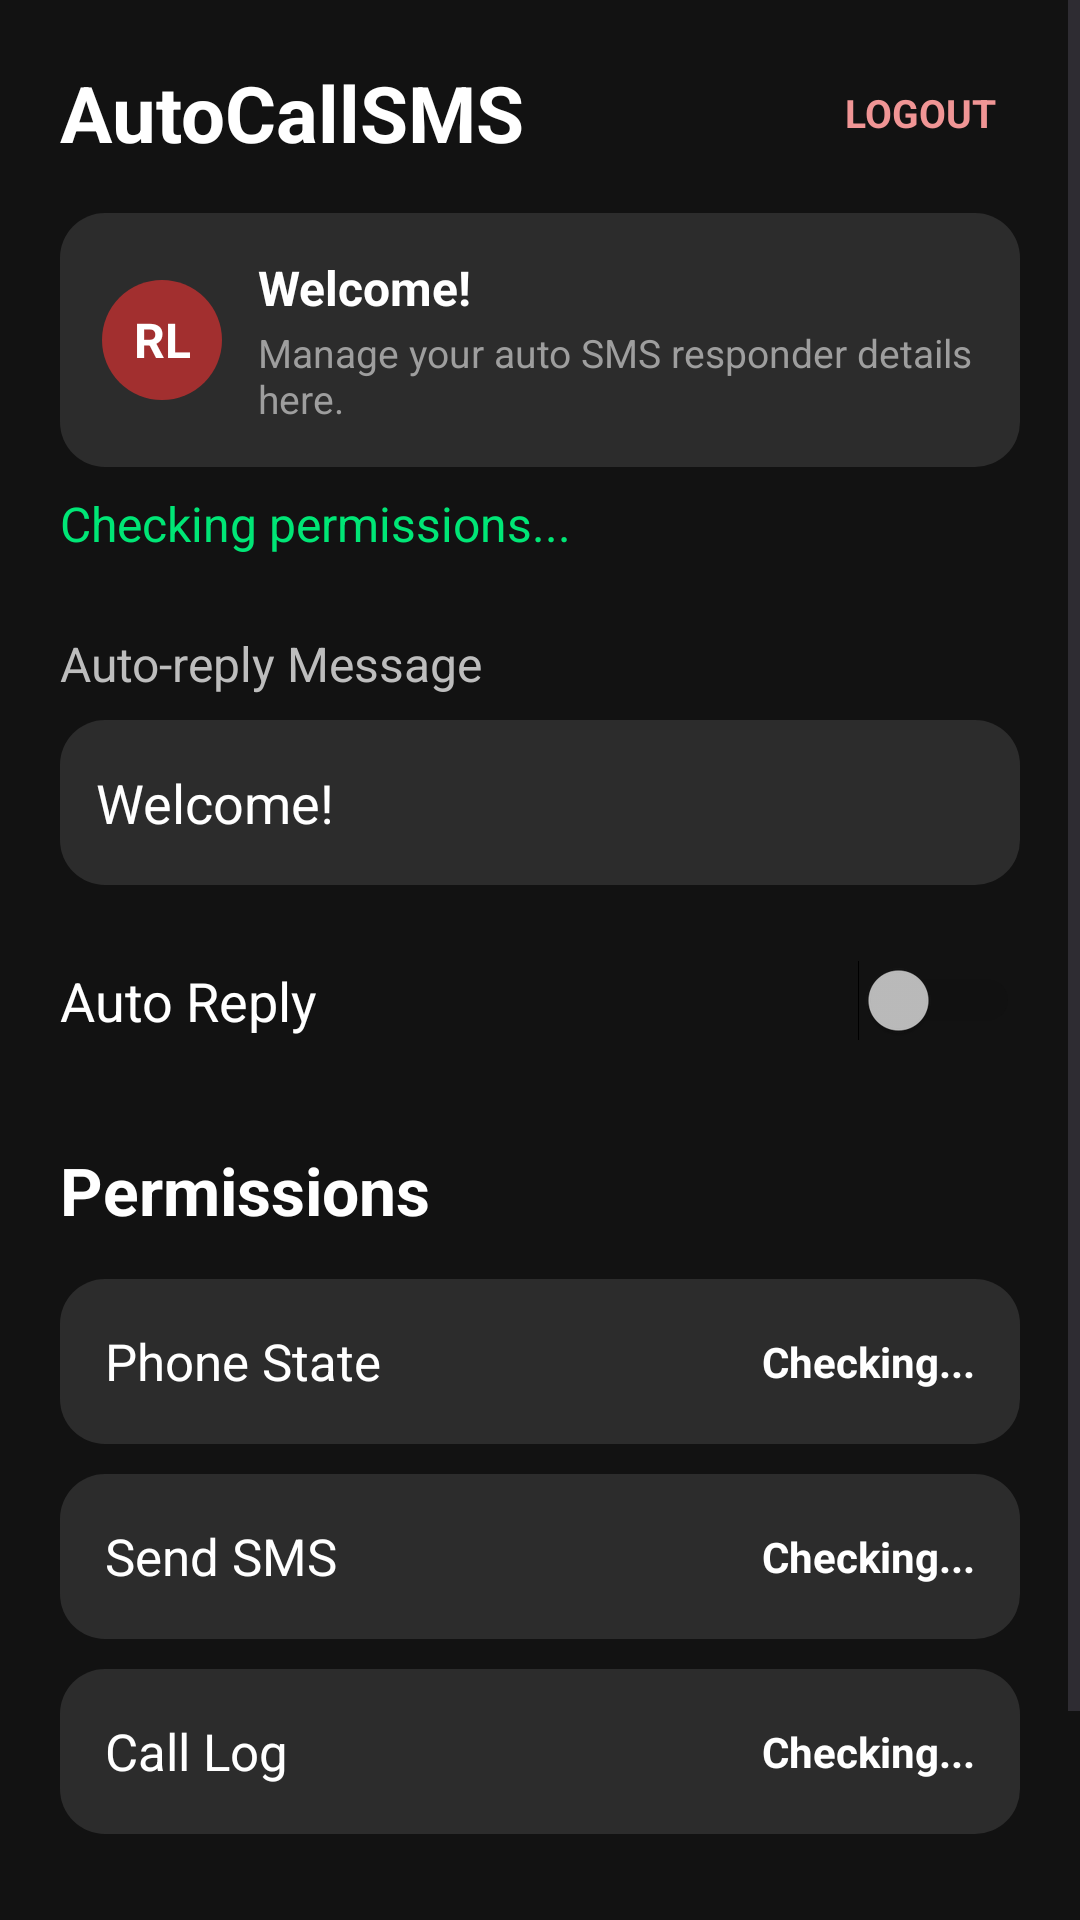

The Android layout XML behind this screen, and the referenced resources:
<!-- AndroidManifest.xml: application theme Theme.AutoCallSMS -->
<!-- res/layout/activity_main.xml -->
<?xml version="1.0" encoding="utf-8"?>
<ScrollView xmlns:android="http://schemas.android.com/apk/res/android"
    android:layout_width="match_parent"
    android:layout_height="match_parent"
    android:background="#121212">

    <LinearLayout
        android:layout_width="match_parent"
        android:layout_height="wrap_content"
        android:orientation="vertical"
        android:padding="20dp">

        
        <LinearLayout
            android:layout_width="match_parent"
            android:layout_height="wrap_content"
            android:orientation="horizontal"
            android:gravity="center_vertical">

            <TextView
                android:layout_width="0dp"
                android:layout_height="wrap_content"
                android:layout_weight="1"
                android:text="AutoCallSMS"
                android:textColor="#FFFFFF"
                android:textSize="26sp"
                android:textStyle="bold" />

            <TextView
                android:id="@+id/btnLogout"
                android:layout_width="wrap_content"
                android:layout_height="wrap_content"
                android:text="LOGOUT"
                android:textColor="#F09595"
                android:textStyle="bold"
                android:textSize="13sp"
                android:padding="8dp"
                android:clickable="true"
                android:focusable="true" />

        </LinearLayout>

        
        <LinearLayout
            android:layout_width="match_parent"
            android:layout_height="wrap_content"
            android:layout_marginTop="16dp"
            android:orientation="horizontal"
            android:gravity="center_vertical"
            android:background="@drawable/card_bg"
            android:padding="14dp">

            <TextView
                android:id="@+id/tvAvatar"
                android:layout_width="40dp"
                android:layout_height="40dp"
                android:layout_marginEnd="12dp"
                android:background="@drawable/circle_avatar_bg"
                android:gravity="center"
                android:text="RL"
                android:textColor="#FFFFFF"
                android:textSize="16sp"
                android:textStyle="bold" />

            <LinearLayout
                android:layout_width="0dp"
                android:layout_height="wrap_content"
                android:layout_weight="1"
                android:orientation="vertical">

                <TextView
                    android:id="@+id/tvWelcome"
                    android:layout_width="wrap_content"
                    android:layout_height="wrap_content"
                    android:text="Welcome!"
                    android:textColor="#FFFFFF"
                    android:textSize="16sp"
                    android:textStyle="bold" />

                <TextView
                    android:layout_width="wrap_content"
                    android:layout_height="wrap_content"
                    android:layout_marginTop="2dp"
                    android:text="Manage your auto SMS responder details here."
                    android:textColor="#9E9E9E"
                    android:textSize="13sp" />

            </LinearLayout>

        </LinearLayout>

        
        <TextView
            android:id="@+id/tvStatus"
            android:layout_width="wrap_content"
            android:layout_height="wrap_content"
            android:layout_marginTop="8dp"
            android:text="Checking permissions..."
            android:textColor="#00E676"
            android:textSize="16sp" />

        
        <TextView
            android:layout_width="wrap_content"
            android:layout_height="wrap_content"
            android:layout_marginTop="25dp"
            android:text="Auto-reply Message"
            android:textColor="#BDBDBD"
            android:textSize="16sp" />

        <EditText
            android:id="@+id/etMessage"
            android:layout_width="match_parent"
            android:layout_height="55dp"
            android:layout_marginTop="8dp"
            android:background="@drawable/card_bg"
            android:padding="12dp"
            android:text="Welcome!"
            android:textColor="#FFFFFF"
            android:textColorHint="#888888" />

        
        <LinearLayout
            android:layout_width="match_parent"
            android:layout_height="wrap_content"
            android:layout_marginTop="25dp"
            android:orientation="horizontal"
            android:gravity="center_vertical">

            <TextView
                android:layout_width="0dp"
                android:layout_height="wrap_content"
                android:layout_weight="1"
                android:text="Auto Reply"
                android:textColor="#FFFFFF"
                android:textSize="18sp" />

            <Switch
                android:id="@+id/swAutoReply"
                android:layout_width="wrap_content"
                android:layout_height="wrap_content"
                android:enabled="false" />
        </LinearLayout>

        
        <TextView
            android:layout_width="wrap_content"
            android:layout_height="wrap_content"
            android:layout_marginTop="35dp"
            android:text="Permissions"
            android:textColor="#FFFFFF"
            android:textSize="22sp"
            android:textStyle="bold" />

        
        <LinearLayout
            android:layout_width="match_parent"
            android:layout_height="55dp"
            android:layout_marginTop="15dp"
            android:background="@drawable/card_bg"
            android:gravity="center_vertical"
            android:orientation="horizontal"
            android:padding="15dp">

            <TextView
                android:layout_width="0dp"
                android:layout_height="wrap_content"
                android:layout_weight="1"
                android:text="Phone State"
                android:textColor="#FFFFFF"
                android:textSize="17sp" />

            <TextView
                android:id="@+id/tvPhoneState"
                android:layout_width="wrap_content"
                android:layout_height="wrap_content"
                android:text="Checking..."
                android:textColor="#FFFFFF"
                android:textStyle="bold" />
        </LinearLayout>

        
        <LinearLayout
            android:layout_width="match_parent"
            android:layout_height="55dp"
            android:layout_marginTop="10dp"
            android:background="@drawable/card_bg"
            android:gravity="center_vertical"
            android:orientation="horizontal"
            android:padding="15dp">

            <TextView
                android:layout_width="0dp"
                android:layout_height="wrap_content"
                android:layout_weight="1"
                android:text="Send SMS"
                android:textColor="#FFFFFF"
                android:textSize="17sp" />

            <TextView
                android:id="@+id/tvSms"
                android:layout_width="wrap_content"
                android:layout_height="wrap_content"
                android:text="Checking..."
                android:textColor="#FFFFFF"
                android:textStyle="bold" />
        </LinearLayout>

        
        <LinearLayout
            android:layout_width="match_parent"
            android:layout_height="55dp"
            android:layout_marginTop="10dp"
            android:background="@drawable/card_bg"
            android:gravity="center_vertical"
            android:orientation="horizontal"
            android:padding="15dp">

            <TextView
                android:layout_width="0dp"
                android:layout_height="wrap_content"
                android:layout_weight="1"
                android:text="Call Log"
                android:textColor="#FFFFFF"
                android:textSize="17sp" />

            <TextView
                android:id="@+id/tvCallLog"
                android:layout_width="wrap_content"
                android:layout_height="wrap_content"
                android:text="Checking..."
                android:textColor="#FFFFFF"
                android:textStyle="bold" />
        </LinearLayout>

        
        <TextView
            android:layout_width="match_parent"
            android:layout_height="wrap_content"
            android:layout_marginTop="50dp"
            android:layout_marginBottom="10dp"
            android:gravity="center"
            android:text="Developer: LR"
            android:textColor="#E93909"
            android:textSize="20sp"
            android:textStyle="italic" />

    </LinearLayout>
</ScrollView>
<!-- resources referenced by this layout -->
<resources>
  <!-- drawable card_bg (drawable) -->
  <?xml version="1.0" encoding="utf-8"?>
  <shape xmlns:android="http://schemas.android.com/apk/res/android">
  
      <solid android:color="#2C2C2C"/>
  
      <corners android:radius="15dp"/>
  
  </shape>
  <!-- drawable circle_avatar_bg (drawable) -->
  <?xml version="1.0" encoding="utf-8"?>
  <shape xmlns:android="http://schemas.android.com/apk/res/android"
      android:shape="oval">
  
      <solid android:color="#A22F2F" />
  
  </shape>
  <style name="Theme.AutoCallSMS" parent="Base.Theme.AutoCallSMS" />
  <style name="Base.Theme.AutoCallSMS" parent="Theme.Material3.DayNight.NoActionBar">
          
          
      </style>
</resources>
